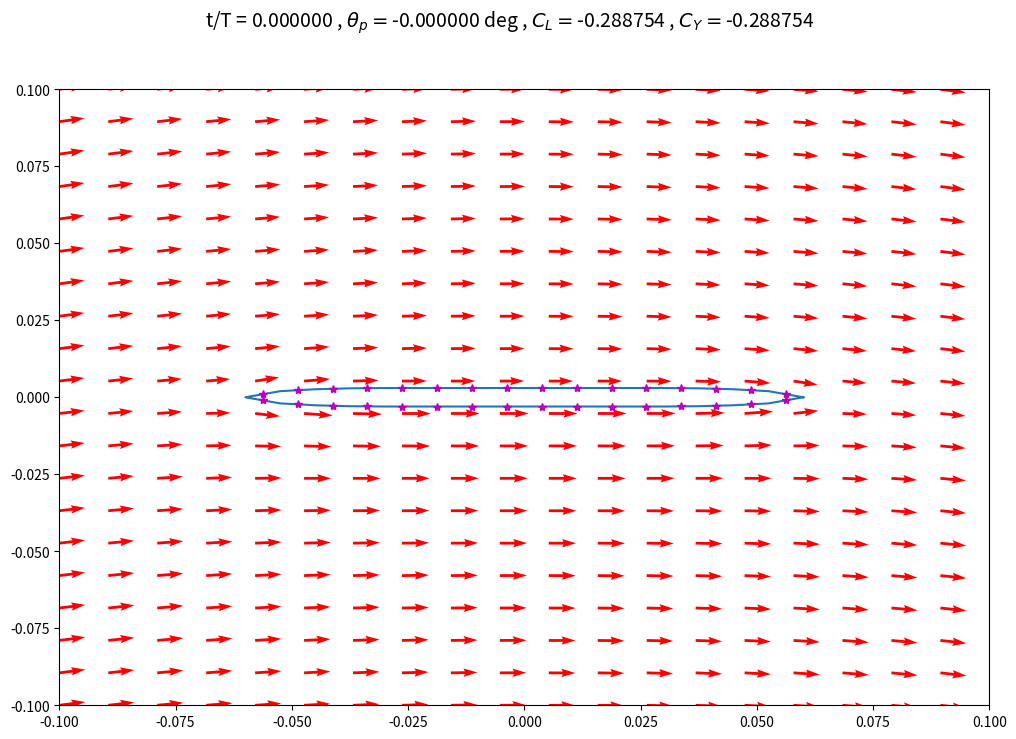

Python code for this plot: (Note: this script raises an exception after producing the figure.)
# -*- coding: utf-8 -*-
"""
Created on Tue Aug 29 12:11:56 2017

[redacted]
"""

import numpy as np
import matplotlib.pyplot as plt
import copy

# some initial data
pathName='E://Research//Scripts//Potential Flow//Panel Method//Git_Panel_Methods//frames'
Uinf=8.8
rho=1.204
chord=.12
thickness=.006
minRad=thickness/2
majRad=chord/4
numPanels=32
xp=np.zeros((numPanels+1,1))
yp=np.zeros((numPanels+1,1))

# panel coordinates for a finite thickness plate with rounded leading edges
xStep=chord/(numPanels/2)
xp[0]=chord/2
yp[0]=0
i=1
while i<numPanels//8:
    xp[i]=chord/2-xStep*i
    yp[i]=-minRad/majRad*(majRad**2-(majRad-xStep*i)**2)**(1/2)
    i=i+1
    
while i<=numPanels//4+numPanels//8:
    xp[i]=chord/2-xStep*i
    yp[i]=-minRad
    i=i+1
    
while i<numPanels//2:
    xp[i]=chord/2-xStep*i
    yp[i]=-minRad/majRad*(majRad**2-(xp[i]+(chord/2-majRad))**2)**(1/2)
    i=i+1
xp[i]=chord/2-xStep*i
xp[i+1:]=xp[i-1::-1]
yp[i+1:]=-yp[i-1::-1]

# collocation points
xc=np.zeros((numPanels,1))
yc=np.zeros((numPanels,1))
for i in range(numPanels):
    xc[i]=(xp[i]+xp[i+1])/2
    yc[i]=(yp[i]+yp[i+1])/2

# time frames, panel positions, collocation positions, induced freestream velocities
numFrames=12
tEnd=.5
tInterval=np.linspace(0,tEnd,numFrames)
f=2
omega=2*np.pi*f
h0=.1
theta0=60*np.pi/180
h_t=h0*np.cos(omega*tInterval)
h_t_dot=-h0*omega*np.sin(omega*tInterval)
theta_t=theta0*-np.sin(omega*tInterval)
theta_t_dot=theta0*omega*-np.cos(omega*tInterval)
numPoints=20
xLeft=-.1
xRight=.1
yLower=-.1
yUpper=.1
X,Y=np.meshgrid(np.linspace(xLeft,xRight,numPoints),np.linspace(yLower,yUpper,numPoints))

# things that don't change
# thetas for each panel
theta=np.zeros((numPanels,1))
for i in range(numPanels):
    theta[i]=np.arctan2(yp[i+1]-yp[i],xp[i+1]-xp[i])
    
# influence coefficients panel coordinates
ups=np.zeros((numPanels,numPanels))
wps=np.zeros((numPanels,numPanels))  
  
for i in range(numPanels):   # collocation points
    for j in range(numPanels):  # panels 
        r1=((xc[i]-xp[j])**2+(yc[i]-yp[j])**2)**(1/2)
        r2=((xc[i]-xp[j+1])**2+(yc[i]-yp[j+1])**2)**(1/2)
        nu2=np.arctan2(-(xc[i]-xp[j])*np.sin(theta[j])+(yc[i]-yp[j])*np.cos(theta[j])+(xp[j+1]-xp[j])*np.sin(theta[j])-(yp[j+1]-yp[j])*np.cos(theta[j]),\
                         (xc[i]-xp[j])*np.cos(theta[j])+(yc[i]-yp[j])*np.sin(theta[j])-(xp[j+1]-xp[j])*np.cos(theta[j])-(yp[j+1]-yp[j])*np.sin(theta[j]))
        nu1=np.arctan2(-(xc[i]-xp[j])*np.sin(theta[j])+(yc[i]-yp[j])*np.cos(theta[j]),(xc[i]-xp[j])*np.cos(theta[j])+(yc[i]-yp[j])*np.sin(theta[j]))
        ups[i,j]=1/(4*np.pi)*np.log(r1**2/r2**2)
        wps[i,j]=1/(2*np.pi)*(nu2-nu1)
np.fill_diagonal(ups,0)
np.fill_diagonal(wps,.5)
upv=copy.copy(wps)
wpv=-ups

#   calculate normal tangential influence coefficients
nSource=-np.sin(theta-np.transpose(theta))*(ups)+np.cos(theta-np.transpose(theta))*(wps)
tSource=np.cos(theta-np.transpose(theta))*(ups)+np.sin(theta-np.transpose(theta))*(wps)
nVortex=-np.sin(theta-np.transpose(theta))*(upv)+np.cos(theta-np.transpose(theta))*(wpv)
tVortex=np.cos(theta-np.transpose(theta))*(upv)+np.sin(theta-np.transpose(theta))*(wpv)

#   matrix A
A=np.zeros((numPanels+1,numPanels+1))
A[:numPanels,:numPanels]=nSource
A[:numPanels,-1]=np.sum(nVortex,axis=1)
A[-1,:numPanels]=tSource[0,:]+tSource[-1,:]
A[-1,-1]=np.sum(tVortex[0,:])+np.sum(tVortex[-1,:])

#   airfoil perimeter
si=np.zeros((numPanels,1))
perimeter=0
for i in range(numPanels):
        si[i]=((xp[i+1]-xp[i])**2+(yp[i+1]-yp[i])**2)**(1/2)
        perimeter=perimeter+si[i]
 
#   calculate velocities in the flow field
upsField=np.zeros((numPoints*numPoints,numPanels))
wpsField=np.zeros((numPoints*numPoints,numPanels))

#   influence coefficients for points outside the foil
for i in range(numPoints): # each row of grid points
    for j in range(numPoints): # each grid point in each row
        for k in range(numPanels): # for each panel
            r1=((X[0,j]-xp[k])**2+(Y[i,0]-yp[k])**2)**(1/2)
            r2=((X[0,j]-xp[k+1])**2+(Y[i,0]-yp[k+1])**2)**(1/2)
            nu2=np.arctan2(-(X[0,j]-xp[k])*np.sin(theta[k])+(Y[i,0]-yp[k])*np.cos(theta[k])+(xp[k+1]-xp[k])*np.sin(theta[k])-(yp[k+1]-yp[k])*np.cos(theta[k]),\
                         (X[0,j]-xp[k])*np.cos(theta[k])+(Y[i,0]-yp[k])*np.sin(theta[k])-(xp[k+1]-xp[k])*np.cos(theta[k])-(yp[k+1]-yp[k])*np.sin(theta[k]))
            nu1=np.arctan2(-(X[0,j]-xp[k])*np.sin(theta[k])+(Y[i,0]-yp[k])*np.cos(theta[k]),(X[0,j]-xp[k])*np.cos(theta[k])+(Y[i,0]-yp[k])*np.sin(theta[k]))
            upsField[i*numPoints+j,k]=1/(4*np.pi)*np.log(r1**2/r2**2)
            wpsField[i*numPoints+j,k]=1/(2*np.pi)*(nu2-nu1)
upvField=copy.copy(wpsField)
wpvField=-upsField

#   transform influence coefficients to cartesian
ugsField=upsField*np.cos(np.transpose(theta))-wpsField*np.sin(np.transpose(theta))
wgsField=upsField*np.sin(np.transpose(theta))+wpsField*np.cos(np.transpose(theta))
ugvField=upvField*np.cos(np.transpose(theta))-wpvField*np.sin(np.transpose(theta))
wgvField=upvField*np.sin(np.transpose(theta))+wpvField*np.cos(np.transpose(theta))

#   x and y influence coefficients for points outside the foil
AFieldx=np.zeros((numPoints*numPoints,numPanels+1))
AFieldy=np.zeros((numPoints*numPoints,numPanels+1))
AFieldx[:,:numPanels]=ugsField
AFieldx[:,-1]=np.sum(ugvField,axis=1)
AFieldy[:,:numPanels]=wgsField
AFieldy[:,-1]=np.sum(wgvField,axis=1)

xVelStream=np.zeros((numPoints,numPoints))
yVelStream=np.zeros((numPoints,numPoints))  
      
# data storage
tangVelSto=np.zeros((numPanels,numFrames))
ClKuttaSto=np.zeros((numFrames,1))
CYKuttaSto=np.zeros((numFrames,1))
ClBernSto=np.zeros((numFrames,1))
CYBernSto=np.zeros((numFrames,1))
xSto=np.zeros((numPanels+1,numFrames))
momSto=np.zeros((numFrames,1))
CPSto=np.zeros((numPanels//2,numFrames))

# panel method for each snap shot in time interval
for t in range(numFrames):     
    # induced velocity and AoA at collocation point
    AoA=theta_t[t]-np.arctan2(h_t_dot[t]-xc*theta_t_dot[t]*np.cos(theta_t[t]),Uinf+theta_t_dot[t]*xc*np.sin(theta_t[t]))#!!!!!!!!!!!!!!
    normU=Uinf*np.sin(AoA-theta)
    tangU=Uinf*np.cos(AoA-theta)
    
    # vector b
    b=np.zeros((numPanels+1,1))
    b[:-1]=-normU
    b[-1]=-tangU[0]-tangU[-1]
    
    # solve exactly
    x=np.linalg.solve(A,b)
    
    #confirm that velocities on airfoil are tangential
    normVelFoil=np.dot(nSource,x[:-1])+np.dot(nVortex,x[-1]*np.ones((numPanels,1)))+normU
    tangVelFoil=np.dot(tSource,x[:-1])+np.dot(tVortex,x[-1]*np.ones((numPanels,1)))+tangU
    
    # Lift from kutta
    gamma=x[-1]*perimeter
    Cl_kutta=2*gamma/(Uinf*chord)
    CY_kutta=Cl_kutta*np.cos(np.average(AoA))
    
    # lift from bernoulli
    dP=np.reshape(1/2*rho*(Uinf**2-tangVelFoil**2),(numPanels,1))
    yForceDist=-dP*si*np.cos(theta-AoA)
    lift_bern=np.sum(yForceDist)
    Cl_bern=2*lift_bern/(rho*Uinf**2*chord)
    CY_bern=Cl_bern*np.cos(np.average(AoA))
    
    # moment about pitching axis from kutta
    FyKutta=rho*(normU**2+tangU**2)**(1/2)*x[-1]*np.cos(AoA)
    momentKutta=np.sum(FyKutta*-xc)
    
    # coefficient of pressure over chord, 1st column collocation point, 2nd column Cp
    CP=np.zeros((numPanels//2,2))
    CP[:,0]=np.reshape(xc[:numPanels//2],(numPanels//2,))
    CP[:,1]=np.reshape((dP[:numPanels//2]-dP[numPanels//2-1::-1])/(1/2*rho*Uinf**2),(numPanels//2,))
    
    # adjust freestream velocity in domain to account for heaving and pitching
    xModU=(Uinf+theta_t_dot[t]*X[0,:]*np.sin(theta_t[t]))*np.cos(theta_t[t])+(-h_t_dot[t]+theta_t_dot[t]*X[0,:]*np.cos(theta_t[t]))*-np.sin(theta_t[t])
    yModU=(Uinf+theta_t_dot[t]*X[0,:]*np.sin(theta_t[t]))*np.sin(theta_t[t])+(-h_t_dot[t]+theta_t_dot[t]*X[0,:]*np.cos(theta_t[t]))*np.cos(theta_t[t])
    
    # calculate velocity stream vectors 
    for i in range(numPoints): # each row of points
        for j in range(numPoints): # each point in row
            xVelStream[i,j]=np.dot(AFieldx[i*numPoints+j,:],x)+xModU[j]
            yVelStream[i,j]=np.dot(AFieldy[i*numPoints+j,:],x)+yModU[j]
    
    # plot velocity vectors
    title='t/T = ' + '{:3f}'.format(tInterval[t]/tEnd)+ r' , $\theta_p = $' + '{:3f}'.format(theta_t[t]/np.pi*180) +' deg , ' + r'$C_L = $' + '{:3f}'.format(Cl_kutta[0]) +\
                      r' , $C_Y = $' + '{:3f}'.format(CY_kutta[0])
    fig1=plt.figure(figsize=(12,8))
    fig1.suptitle(title,fontsize=14)
    fig1.add_subplot(111)
    plt.ylim(yLower,yUpper)
    plt.xlim(xLeft,xRight)
    plt.plot(xp,yp)
    plt.quiver(X,Y,xVelStream,yVelStream,color='r')
    plt.plot(xc,yc,'*',color='m')
    plt.savefig(pathName + '//frame' + str(t))
    plt.close()
    
    # save data
    tangVelSto[:,t]=tangVelFoil[:,0]
    ClKuttaSto[t]=Cl_kutta
    CYKuttaSto[t]=Cl_kutta*np.cos(np.average(AoA))
    ClBernSto[t]=Cl_bern
    CYBernSto[t]=Cl_bern*np.cos(np.average(AoA))
    xSto[:,t]=x[:,0]
    momSto[t]=momentKutta
    CPSto[:,t]=CP[:,1]

plt.plot(tInterval,CYKuttaSto)